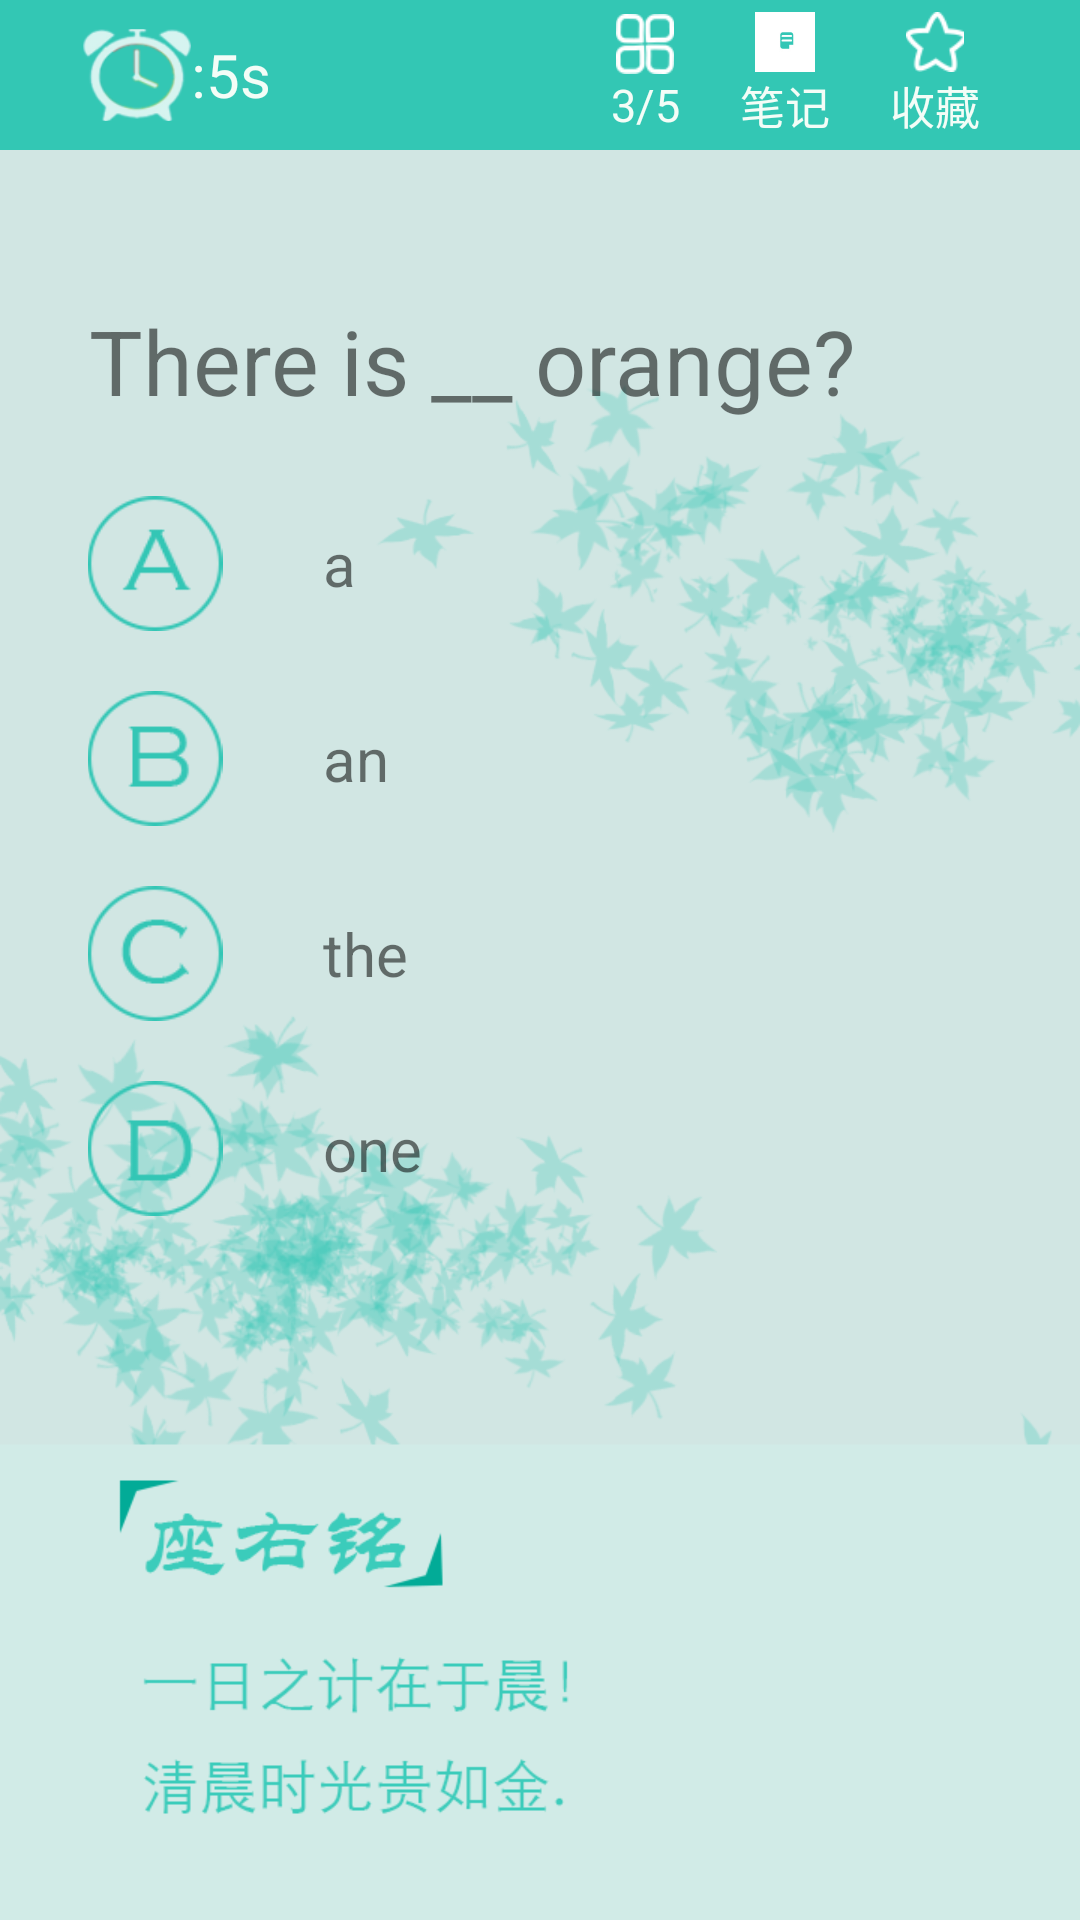

Layout XML and referenced resources for this Android screen:
<!-- AndroidManifest.xml: application theme AppTheme -->
<!-- res/layout/activity_question.xml -->
<LinearLayout xmlns:android="http://schemas.android.com/apk/res/android"
    xmlns:tools="http://schemas.android.com/tools" android:layout_width="match_parent"
    android:layout_height="match_parent" android:paddingLeft="@dimen/activity_horizontal_margin"
    android:paddingRight="@dimen/activity_horizontal_margin"
    android:paddingTop="@dimen/activity_vertical_margin"
    android:paddingBottom="@dimen/activity_vertical_margin"
    android:orientation="vertical"
    android:background="@drawable/quebg"
    tools:context="com.example.englishclock.question">
    <LinearLayout
        android:layout_width="match_parent"
        android:layout_height="50dp"
        android:background="@color/bg"
        >
        <ImageView
            android:layout_gravity="center"
            android:layout_marginLeft="28dp"
            android:layout_width="36dp"
            android:layout_height="32dp"
            android:src="@drawable/clock"/>
        <TextView
            android:layout_width="50dp"
            android:layout_height="wrap_content"
            android:layout_gravity="center"
            android:layout_marginRight="90dp"
            android:textSize="20sp"
            android:textColor="#f3fdf7"
            android:id="@+id/logtime"
            android:text=":5s"/>
        <LinearLayout
            android:layout_width="wrap_content"
            android:layout_height="wrap_content"
            android:orientation="vertical"
            android:layout_gravity="center_vertical"
            android:layout_marginRight="20dp"
            >
            <ImageView
                android:layout_width="20dp"
                android:layout_height="20dp"
                android:src="@drawable/num"
                android:layout_gravity="center"/>
            <TextView
                android:layout_width="wrap_content"
                android:layout_height="wrap_content"
                android:layout_gravity="center"
                android:textSize="15sp"
                android:textColor="#f3fdf7"
                android:id="@+id/QueNum"
                android:text="3/5"/>
        </LinearLayout>
        <LinearLayout
            android:layout_width="wrap_content"
            android:layout_height="wrap_content"
            android:orientation="vertical"
            android:layout_gravity="center_vertical"
            android:layout_marginRight="20dp"
            android:id="@+id/notebook"
            >
            <ImageView
                android:layout_width="20dp"
                android:layout_height="20dp"
                android:src="@drawable/wordlist"
                android:layout_gravity="center"/>
            <TextView
                android:layout_width="wrap_content"
                android:layout_height="wrap_content"
                android:layout_gravity="center"
                android:textSize="15sp"
                android:textColor="#f3fdf7"
                android:text="笔记"/>
        </LinearLayout>
        <LinearLayout
            android:layout_width="wrap_content"
            android:layout_height="wrap_content"
            android:orientation="vertical"
            android:layout_gravity="center_vertical"
            android:id="@+id/star"
            >
            <ImageView
                android:layout_width="20dp"
                android:layout_height="20dp"
                android:src="@drawable/star"
                android:layout_gravity="center"/>
            <TextView
                android:layout_width="wrap_content"
                android:layout_height="wrap_content"
                android:layout_gravity="center"
                android:textSize="15sp"
                android:textColor="#f3fdf7"
                android:text="收藏"/>
        </LinearLayout>

    </LinearLayout>
    <TextView
        android:layout_marginTop="50dp"
        android:layout_marginLeft="30dp"
        android:layout_width="match_parent"
        android:layout_height="wrap_content"
        android:textSize="30sp"
        android:id="@+id/title"
        android:text="There is __ orange?"
        />

    <LinearLayout
        android:background="@drawable/layout_selecter"
        android:layout_width="match_parent"
        android:orientation="horizontal"
        android:focusable="true"
        android:clickable="true"
        android:layout_marginTop="20dp"
        android:layout_gravity="center"
        android:layout_height="50dp"
        android:paddingTop="5dp"
        android:id="@+id/answerA"
        >
        <ImageView
            android:layout_marginLeft="16dp"
            android:layout_width="wrap_content"
            android:layout_height="wrap_content"
            android:layout_marginRight="20dp"
            android:textSize="25sp"
            android:src="@drawable/a"/>
        <TextView
            android:id="@+id/textA"
            android:layout_gravity="center"
            android:layout_width="match_parent"
            android:layout_height="wrap_content"
            android:textSize="20sp"
            android:text="a"/>

    </LinearLayout>
    <LinearLayout
        android:background="@drawable/layout_selecter"
        android:layout_width="match_parent"
        android:layout_marginTop="15dp"
        android:orientation="horizontal"
        android:focusable="true"
        android:clickable="true"
        android:layout_gravity="center"
        android:layout_height="50dp"
        android:paddingTop="5dp"
        android:id="@+id/answerB">
        <ImageView
            android:layout_marginLeft="16dp"
            android:layout_width="wrap_content"
            android:layout_height="wrap_content"
            android:layout_marginRight="20dp"
            android:src="@drawable/b"/>
        <TextView
            android:id="@+id/textB"
            android:layout_gravity="center"
            android:layout_width="match_parent"
            android:layout_height="wrap_content"
            android:textSize="20sp"
            android:text="an"/>

    </LinearLayout>
    <LinearLayout
        android:background="@drawable/layout_selecter"
        android:layout_width="match_parent"
        android:layout_marginTop="15dp"
        android:textSize="25sp"
        android:orientation="horizontal"
        android:focusable="true"
        android:clickable="true"
        android:layout_gravity="center"
        android:layout_height="50dp"
        android:paddingTop="5dp"
        android:id="@+id/answerC">
        <ImageView
            android:layout_marginLeft="16dp"
            android:layout_width="wrap_content"
            android:layout_height="wrap_content"
            android:layout_marginRight="20dp"
            android:textSize="25sp"
            android:src="@drawable/c"/>
        <TextView
            android:id="@+id/textC"
            android:layout_width="match_parent"
            android:layout_height="wrap_content"
            android:layout_gravity="center"
            android:textSize="20sp"
            android:text="the"/>

    </LinearLayout>
    <LinearLayout
        android:background="@drawable/layout_selecter"
        android:layout_width="match_parent"
        android:layout_marginTop="15dp"
        android:orientation="horizontal"
        android:focusable="true"
        android:clickable="true"
        android:layout_gravity="center"
        android:layout_height="50dp"
        android:paddingTop="5dp"
        android:id="@+id/answerD">
        <ImageView
            android:layout_marginLeft="16dp"
            android:layout_width="wrap_content"
            android:layout_height="wrap_content"
            android:layout_marginRight="20dp"
            android:textSize="25sp"
            android:src="@drawable/d"/>
        <TextView
            android:id="@+id/textD"
            android:layout_width="match_parent"
            android:layout_gravity="center"
            android:layout_height="wrap_content"
            android:textSize="20sp"
            android:text="one"/>

    </LinearLayout>



</LinearLayout>
<!-- resources referenced by this layout -->
<resources>
  <color name="bg">#33c7b4</color>
  <!-- drawable a: png bitmap (drawable, 2449 bytes) -->
  <!-- drawable b: png bitmap (drawable, 2235 bytes) -->
  <!-- drawable c: png bitmap (drawable, 2336 bytes) -->
  <!-- drawable clock: png bitmap (drawable, 7625 bytes) -->
  <!-- drawable d: png bitmap (drawable, 2324 bytes) -->
  <!-- drawable layout_selecter (drawable) -->
  <?xml version="1.0" encoding="utf-8"?>
  <selector xmlns:android="http://schemas.android.com/apk/res/android">
      <item android:state_focused="true" android:drawable="@color/transparent_white"/>
      <item android:state_pressed="true" android:drawable="@color/transparent_white" />
      <item android:drawable="@color/touming"/>
  </selector>
  <!-- drawable num: png bitmap (drawable, 18703 bytes) -->
  <!-- drawable quebg: png bitmap (drawable, 164694 bytes) -->
  <!-- drawable star: png bitmap (drawable, 1007 bytes) -->
  <!-- drawable wordlist: jpg bitmap (drawable, 21012 bytes) -->
  <style name="AppTheme" parent="AppBaseTheme" />
  <color name="transparent_white">#3ef5de</color>
  <color name="touming">#00000000</color>
  <style name="AppBaseTheme" parent="Theme.AppCompat.Light.NoActionBar">
          
          <item name="colorPrimary">#33c7b4</item>
          
          <item name="colorPrimaryDark">#33c7b4</item>
          
          <item name="android:windowBackground">@android:color/white</item>
      </style>
</resources>
